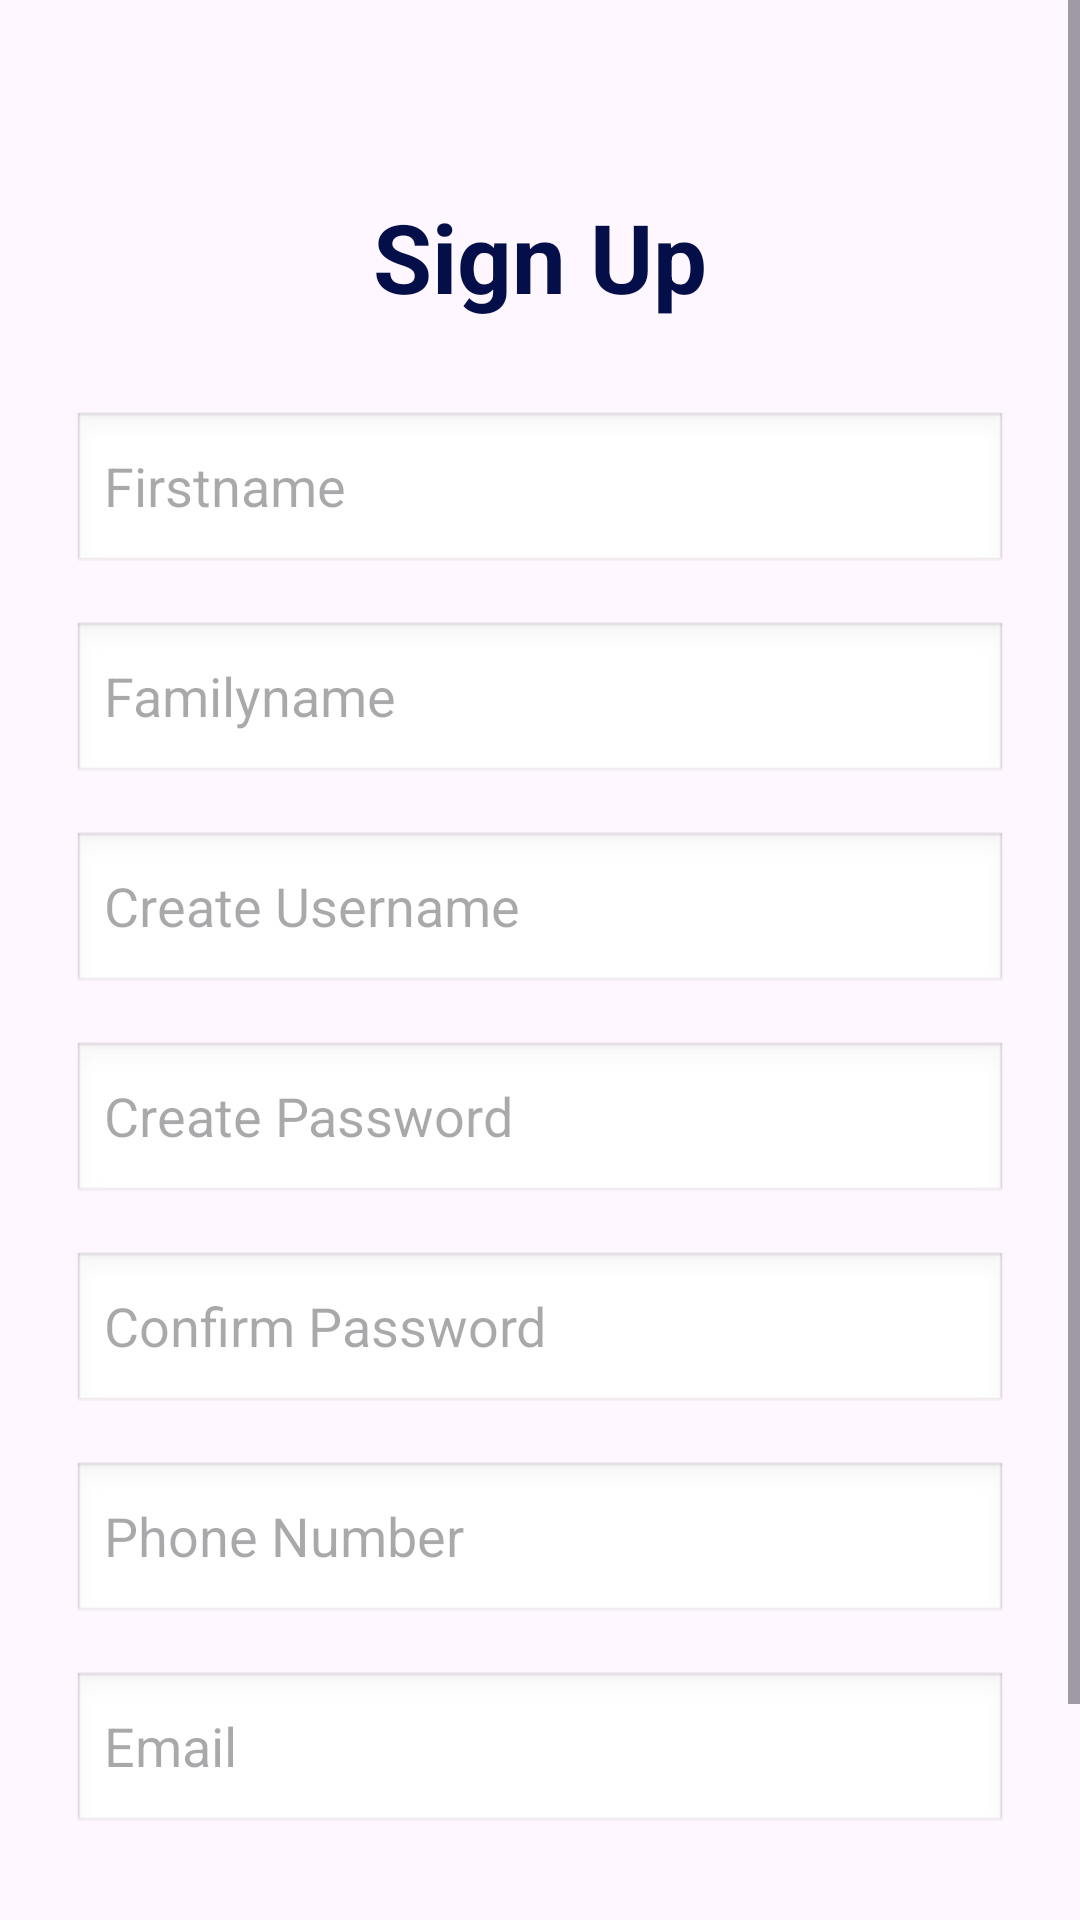

Write the Android layout XML for this screen, with the resource values it uses.
<!-- AndroidManifest.xml: application theme Theme.Wonder_academy -->
<!-- res/layout/sign_up_main.xml -->
<?xml version="1.0" encoding="utf-8"?>
<ScrollView xmlns:android="http://schemas.android.com/apk/res/android"
    xmlns:app="http://schemas.android.com/apk/res-auto"
    android:layout_width="match_parent"
    android:layout_height="match_parent">

    <androidx.constraintlayout.widget.ConstraintLayout
        android:layout_width="match_parent"
        android:layout_height="wrap_content"
        android:padding="24dp">

        <TextView
            android:id="@+id/txtSignupTitle"
            android:layout_width="wrap_content"
            android:layout_height="wrap_content"
            android:text="Sign Up"
            android:textSize="32sp"
            android:textStyle="bold"
            android:textColor="#040E48"
            app:layout_constraintTop_toTopOf="parent"
            app:layout_constraintStart_toStartOf="parent"
            app:layout_constraintEnd_toEndOf="parent"
            android:layout_marginTop="40dp"/>

        <EditText
            android:id="@+id/edtFirstname"
            android:layout_width="0dp"
            android:layout_height="55dp"
            android:hint="Firstname"
            android:background="@android:drawable/edit_text"
            app:layout_constraintTop_toBottomOf="@+id/txtSignupTitle"
            app:layout_constraintStart_toStartOf="parent"
            app:layout_constraintEnd_toEndOf="parent"
            android:layout_marginTop="30dp" />

        <EditText
            android:id="@+id/edtFamilyname"
            android:layout_width="0dp"
            android:layout_height="55dp"
            android:hint="Familyname"
            android:background="@android:drawable/edit_text"
            app:layout_constraintTop_toBottomOf="@+id/edtFirstname"
            app:layout_constraintStart_toStartOf="parent"
            app:layout_constraintEnd_toEndOf="parent"
            android:layout_marginTop="15dp" />

        <EditText
            android:id="@+id/edtCreateUser"
            android:layout_width="0dp"
            android:layout_height="55dp"
            android:hint="Create Username"
            android:background="@android:drawable/edit_text"
            app:layout_constraintTop_toBottomOf="@+id/edtFamilyname"
            app:layout_constraintStart_toStartOf="parent"
            app:layout_constraintEnd_toEndOf="parent"
            android:layout_marginTop="15dp" />

        <EditText
            android:id="@+id/edtPassword"
            android:layout_width="0dp"
            android:layout_height="55dp"
            android:hint="Create Password"
            android:inputType="textPassword"
            android:background="@android:drawable/edit_text"
            app:layout_constraintTop_toBottomOf="@+id/edtCreateUser"
            app:layout_constraintStart_toStartOf="parent"
            app:layout_constraintEnd_toEndOf="parent"
            android:layout_marginTop="15dp" />

        <EditText
            android:id="@+id/edtConfirmPassword"
            android:layout_width="0dp"
            android:layout_height="55dp"
            android:hint="Confirm Password"
            android:inputType="textPassword"
            android:background="@android:drawable/edit_text"
            app:layout_constraintTop_toBottomOf="@+id/edtPassword"
            app:layout_constraintStart_toStartOf="parent"
            app:layout_constraintEnd_toEndOf="parent"
            android:layout_marginTop="15dp" />

        <EditText
            android:id="@+id/edtPhone"
            android:layout_width="0dp"
            android:layout_height="55dp"
            android:hint="Phone Number"
            android:inputType="phone"
            android:background="@android:drawable/edit_text"
            app:layout_constraintTop_toBottomOf="@+id/edtConfirmPassword"
            app:layout_constraintStart_toStartOf="parent"
            app:layout_constraintEnd_toEndOf="parent"
            android:layout_marginTop="15dp" />

        <EditText
            android:id="@+id/edtEmail"
            android:layout_width="0dp"
            android:layout_height="55dp"
            android:hint="Email"
            android:inputType="textEmailAddress"
            android:background="@android:drawable/edit_text"
            app:layout_constraintTop_toBottomOf="@+id/edtPhone"
            app:layout_constraintStart_toStartOf="parent"
            app:layout_constraintEnd_toEndOf="parent"
            android:layout_marginTop="15dp" />

        <Button
            android:id="@+id/btnSignup"
            android:layout_width="0dp"
            android:layout_height="60dp"
            android:text="Create Account"
            android:backgroundTint="#040E48"
            android:textColor="#FFFFFF"
            android:textSize="20sp"
            app:layout_constraintTop_toBottomOf="@+id/edtEmail"
            app:layout_constraintStart_toStartOf="parent"
            app:layout_constraintEnd_toEndOf="parent"
            android:layout_marginTop="25dp"/>
    </androidx.constraintlayout.widget.ConstraintLayout>
</ScrollView>
<!-- resources referenced by this layout -->
<resources>
  <style name="Theme.Wonder_academy" parent="Base.Theme.Wonder_academy" />
  <style name="Base.Theme.Wonder_academy" parent="Theme.Material3.DayNight.NoActionBar">
          
          
      </style>
</resources>
